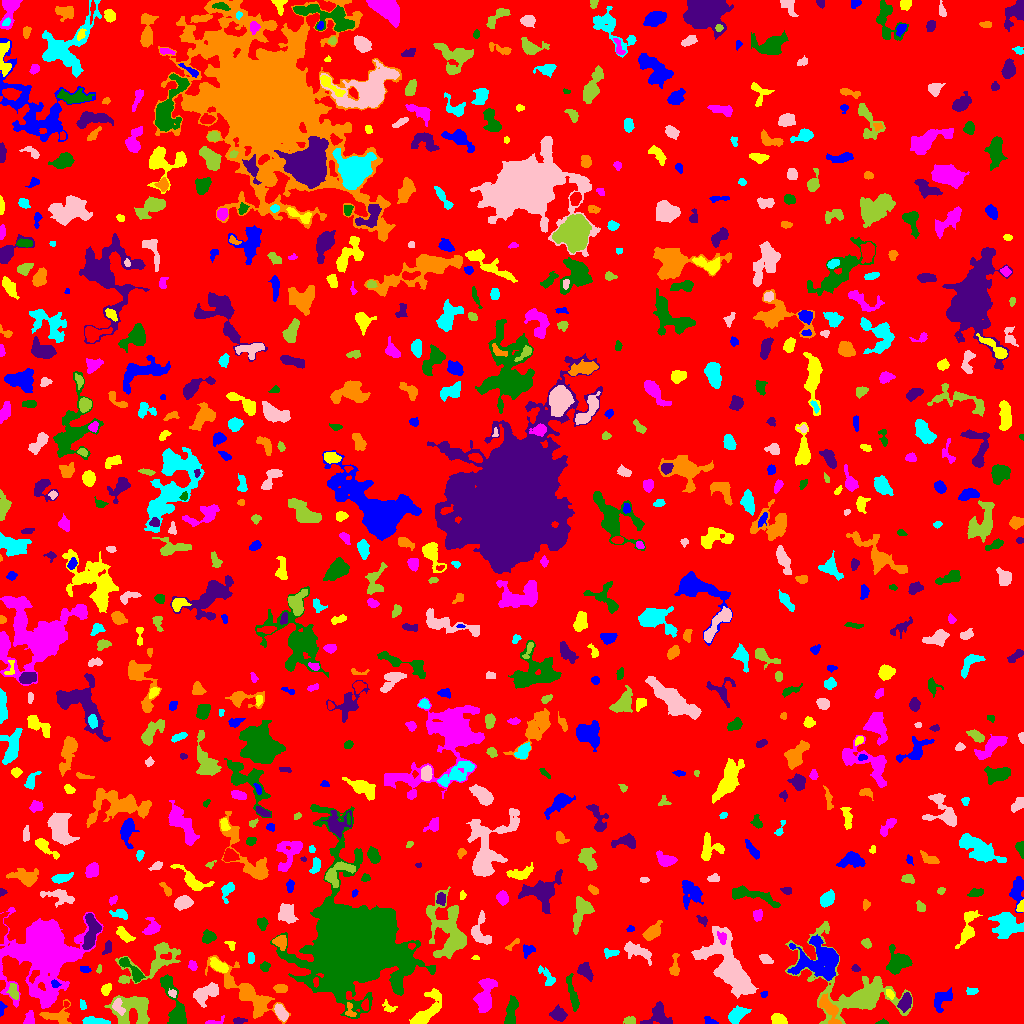

The file beside this chart, header and first rows:
ID, X, Y, A, B, theta, total_flux, mu_max, mu_median, mu_mean, R_fwhm, R_e, R10, R90, x_start, x_end, y_start, y_end, area, greylevel
0, 499.4, 501.7, 298.3, 293, 0.2348, 1538051, 11.0, 2.0, 1.922, 77.55, 235.2, 90.29, 378.3, 0, 1023, 0, 1023, 800440, 1.922
1, 709.4, 2.476, 3.425, 1.714, -0.4891, 124.0, 3.0, 2.0, 1.57, 3.827, 2.877, 1.128, 4.222, 704, 718, 0, 7, 79, 6.57
2, 426.7, 12.04, 11.29, 4.365, 0.9349, 1960, 11.0, 3.0, 4.016, 6.333, 6.408, 2.523, 10.46, 409, 441, 0, 35, 488, 8.016
3, 214.2, 1.908, 5.675, 1.569, 0.251, 131.0, 4.0, 1.0, 1.637, 3.038, 2.585, 0.9772, 4.549, 205, 224, 0, 8, 80, 6.638
4, 882.8, 1.02, 2.288, 1.083, 0.04033, 50.0, 3.0, 1.0, 1.042, 2.034, 1.693, 0.5642, 2.877, 875, 888, 0, 5, 48, 7.042
5, 239.1, 2.86, 3.411, 1.484, 0.05361, 129.0, 3.0, 2.0, 1.654, 3.613, 2.877, 1.128, 4.478, 233, 247, 0, 6, 78, 6.654
6, 828.3, 15.87, 8.126, 3.142, -1.004, 1588, 11.0, 4.0, 5.106, 6.103, 5.499, 2.185, 8.795, 819, 841, 0, 30, 311, 12.11
7, 92.85, 1.974, 6.436, 1.692, -0.05288, 605.0, 11.0, 3.0, 3.623, 3.241, 3.613, 1.262, 5.997, 82, 110, 0, 7, 167, 8.623
8, 281.2, 10.53, 4.293, 2.283, -1.024, 636.0, 8.0, 4.0, 3.719, 5.528, 4.068, 1.596, 6.155, 274, 288, 2, 20, 171, 9.719
9, 629.9, 3.116, 2.889, 1.845, -0.01341, 181.0, 4.0, 2.0, 2.057, 4.222, 2.932, 1.128, 4.478, 623, 635, 0, 7, 88, 7.057
10, 469.7, 2.347, 3.218, 1.996, -0.0008515, 473.0, 10.0, 4.0, 4.548, 3.949, 3.038, 1.262, 4.787, 462, 477, 0, 8, 104, 8.548
11, 1.448, 15.53, 3.499, 1.538, 1.491, 268.0, 12.0, 4.0, 3.884, 2.111, 2.394, 0.7979, 3.909, 0, 7, 7, 22, 69, 7.884
12, 778.2, 4.113, 3.425, 2.285, -0.2558, 302.0, 5.0, 2.0, 1.987, 4.068, 3.523, 1.382, 5.528, 771, 787, 0, 10, 152, 6.987
13, 28.97, 3.641, 3.356, 2.347, 1.185, 304.0, 7.0, 2.0, 2.512, 3.038, 3.09, 1.128, 5.202, 23, 34, 0, 13, 121, 7.512
14, 174.9, 18.01, 15.81, 3.88, -1.256, 1268, 7.0, 2.0, 2.335, 5.557, 6.794, 2.459, 11.28, 160, 186, 0, 49, 543, 7.335
15, 558.6, 8.949, 3.499, 3.015, -0.2943, 820.0, 10.0, 4.0, 4.316, 5.015, 4.068, 1.596, 6.555, 549, 567, 2, 19, 190, 8.316
16, 350.1, 11.98, 3.85, 2.332, -1.298, 290.0, 6.0, 3.0, 2.9, 4.222, 3.038, 1.128, 4.787, 345, 356, 7, 21, 100, 9.9
17, 736.7, 8.484, 5.008, 3.028, 0.7108, 972.0, 9.0, 4.0, 3.904, 5.557, 4.853, 1.871, 7.632, 728, 751, 0, 18, 249, 8.904
18, 117.3, 17.84, 3.739, 2.401, -1.256, 265.0, 5.0, 2.0, 1.866, 3.7, 3.29, 1.262, 5.47, 112, 125, 8, 25, 142, 10.87
19, 854.4, 32.09, 27.47, 16.04, -0.532, 9168, 14.0, 4.0, 4.711, 11.53, 12.59, 4.754, 21.57, 785, 912, 0, 102, 1946, 7.711
20, 65.6, 19.46, 1.354, 1.237, 1.522, 48.0, 3.0, 1.0, 1.455, 2.185, 1.596, 0.5642, 2.585, 64, 69, 16, 22, 33, 9.455
21, 942.1, 24.38, 6.513, 3.829, 0.8932, 451.0, 3.0, 2.0, 1.741, 7.715, 5.863, 2.394, 8.176, 934, 952, 11, 36, 259, 5.741
22, 388.5, 15.91, 3.71, 2.371, -0.557, 218.0, 5.0, 2.0, 2.247, 2.985, 3.141, 1.128, 4.886, 382, 397, 11, 24, 97, 6.247
23, 45.05, 75.66, 17.4, 14.61, 1.442, 36408, 56.0, 5.0, 9.782, 10.43, 13.21, 4.754, 27.52, 0, 103, 15, 116, 3722, 12.78
24, 511.2, 10.9, 7.608, 2.401, 1.395, 1199, 10.0, 4.0, 4.441, 6.383, 4.983, 2.034, 7.674, 504, 518, 0, 28, 270, 9.441
25, 658.3, 7.81, 6.378, 5.483, 0.3059, 1598, 14.0, 4.0, 4.784, 4.886, 5.499, 1.954, 8.974, 640, 672, 0, 22, 334, 7.784
26, 56.97, 7.398, 7.742, 4.402, -0.01712, 644.0, 5.0, 2.0, 2.244, 6.358, 5.412, 2.111, 8.058, 39, 71, 0, 24, 287, 7.244
27, 82.49, 18.17, 2.303, 1.545, -1.433, 83.0, 3.0, 1.0, 1.361, 2.706, 2.257, 0.7979, 3.7, 80, 86, 14, 24, 61, 8.361
28, 206.2, 30.15, 7.574, 3.885, 0.5134, 752.0, 6.0, 2.0, 2.118, 6.283, 5.698, 2.111, 9.045, 193, 218, 16, 41, 355, 7.118
29, 133.5, 13.99, 10.32, 7.595, -0.1738, 3385, 11.0, 5.0, 4.885, 8.777, 8.463, 3.29, 13.13, 104, 149, 0, 28, 693, 7.885
30, 365.1, 18.03, 3.005, 1.619, -1.57, 228.0, 7.0, 3.0, 2.961, 2.985, 2.706, 0.9772, 4.222, 361, 368, 13, 25, 77, 9.961
31, 764.2, 29.34, 1.891, 1.426, 0.4888, 120.0, 5.0, 2.5, 2.727, 2.646, 1.954, 0.7979, 3.141, 760, 767, 26, 32, 44, 7.727
32, 890, 29.38, 2.66, 1.631, -0.9712, 180.0, 5.0, 3.0, 2.571, 3.432, 2.646, 0.9772, 3.989, 886, 894, 24, 34, 70, 9.571
33, 47.42, 24.03, 1.844, 1.548, -0.5724, 88.0, 5.0, 2.0, 1.872, 1.954, 2.034, 0.5642, 3.385, 44, 51, 20, 28, 47, 11.87
34, 572.2, 29.12, 9.614, 1.852, -1.345, 497.0, 5.0, 2.0, 2.062, 4.886, 4.886, 1.871, 7.756, 566, 579, 12, 50, 241, 6.062
35, 905.3, 21.13, 4.199, 2.655, 1.173, 853.0, 9.0, 4.0, 4.397, 5.323, 4.222, 1.693, 6.628, 897, 911, 11, 31, 194, 10.4
36, 281, 35.1, 3.338, 2.028, -0.06763, 388.0, 6.0, 4.0, 3.464, 5.078, 3.385, 1.382, 5.109, 273, 287, 31, 39, 112, 7.464
37, 971.9, 32.2, 2.58, 1.221, 0.04507, 61.0, 2.0, 1.0, 0.7722, 3.785, 2.185, 0.9772, 3.478, 966, 978, 29, 36, 79, 5.772
38, 172.5, 29.95, 2.188, 1.706, -0.4749, 151.0, 6.0, 2.0, 2.475, 2.821, 2.257, 0.7979, 3.742, 168, 176, 26, 35, 61, 9.475
39, 13.66, 31.22, 3.735, 1.926, -1.302, 250.0, 5.0, 2.0, 1.852, 3.656, 3.241, 1.128, 5.293, 6, 18, 24, 40, 135, 8.852
40, 315.6, 41.89, 2.288, 1.187, -1.568, 97.0, 4.0, 2.0, 1.865, 3.038, 2.111, 0.7979, 3.29, 313, 318, 36, 46, 52, 11.87
41, 55.06, 39.52, 2.264, 1.715, -0.5773, 140.0, 4.0, 2.0, 2.295, 3.785, 2.394, 0.9772, 3.785, 51, 61, 36, 44, 61, 9.295
42, 106, 34.18, 2.91, 2.105, 0.9878, 323.0, 6.0, 3.0, 3.076, 4.26, 3.141, 1.262, 4.983, 101, 111, 28, 40, 105, 7.076
43, 484.7, 27.58, 9.165, 3.734, 1.35, 1722, 10.0, 3.0, 3.603, 6.531, 6.383, 2.394, 10.52, 473, 497, 11, 45, 478, 7.603
44, 132.3, 53.02, 9.048, 2.453, -0.7982, 698.0, 7.0, 3.0, 2.908, 5.232, 4.652, 1.784, 7.334, 119, 145, 41, 66, 240, 8.908
45, 585.4, 52.33, 4.411, 2.749, -0.9468, 823.0, 9.0, 4.0, 4.242, 5.171, 4.26, 1.693, 6.676, 577, 593, 42, 61, 194, 8.242
46, 674.7, 56.81, 6.78, 2.086, 1.545, 215.0, 3.0, 1.0, 1.433, 4.618, 3.742, 1.493, 5.836, 669, 679, 48, 70, 150, 8.433
47, 547.1, 46.73, 6.082, 2.482, -0.9504, 350.0, 5.0, 2.0, 2.083, 4.146, 3.989, 1.493, 6.358, 538, 555, 38, 58, 168, 6.083
48, 729.4, 56.51, 16.05, 6.942, -1.04, 9509, 28.0, 4.0, 5.999, 8.156, 9.575, 3.478, 17.94, 691, 758, 25, 97, 1585, 9.999
49, 99.2, 54.48, 2.188, 0.9506, 1.45, 50.0, 3.0, 1.0, 1.22, 2.326, 1.784, 0.5642, 2.706, 96, 101, 50, 59, 41, 7.22
50, 33.31, 47.37, 3.65, 1.694, 1.006, 331.0, 8.0, 3.0, 3.719, 3.656, 2.985, 1.128, 4.72, 29, 39, 40, 53, 89, 14.72
51, 84.6, 54.15, 2.702, 1.706, -0.2169, 189.0, 5.0, 3.0, 2.779, 3.656, 2.646, 0.9772, 4.029, 80, 91, 51, 57, 68, 6.779
52, 219, 57.33, 4.783, 2.311, -0.5248, 725.0, 9.0, 4.0, 3.856, 4.687, 4.146, 1.596, 6.604, 210, 228, 51, 66, 188, 9.856
53, 192.8, 57.79, 2.545, 1.792, -1.115, 194.0, 6.0, 2.0, 2.456, 3.385, 2.646, 0.9772, 4.184, 188, 197, 53, 63, 79, 8.456
54, 264.7, 56.95, 2.37, 2.122, 0.9477, 182.0, 5.0, 2.0, 2.092, 2.985, 2.764, 0.9772, 4.583, 260, 270, 52, 62, 87, 7.092
55, 855.7, 55.53, 1.758, 1.428, -0.4302, 76.0, 4.0, 1.0, 1.357, 2.646, 1.954, 0.5642, 3.241, 851, 860, 52, 59, 56, 7.357
56, 248.5, 28.98, 18.95, 5.081, -0.6838, 3561, 12.0, 3.0, 3.702, 8.215, 8.849, 3.29, 14.68, 205, 290, 0, 68, 962, 7.702
57, 250.6, 65.33, 2.912, 1.68, -1.566, 177.0, 4.0, 2.0, 2.36, 4.514, 2.877, 1.128, 4.37, 248, 254, 60, 71, 75, 7.36
58, 765.2, 64.52, 2.996, 1.976, -0.5289, 448.0, 11.0, 4.0, 4.036, 3.038, 2.985, 1.128, 4.951, 759, 773, 60, 69, 111, 9.036
59, 152.5, 61.93, 19.19, 7.322, 0.5146, 1873, 8.0, 2.0, 2.605, 6.84, 8.387, 2.985, 13.28, 115, 180, 40, 81, 719, 6.605
... 753 more rows
